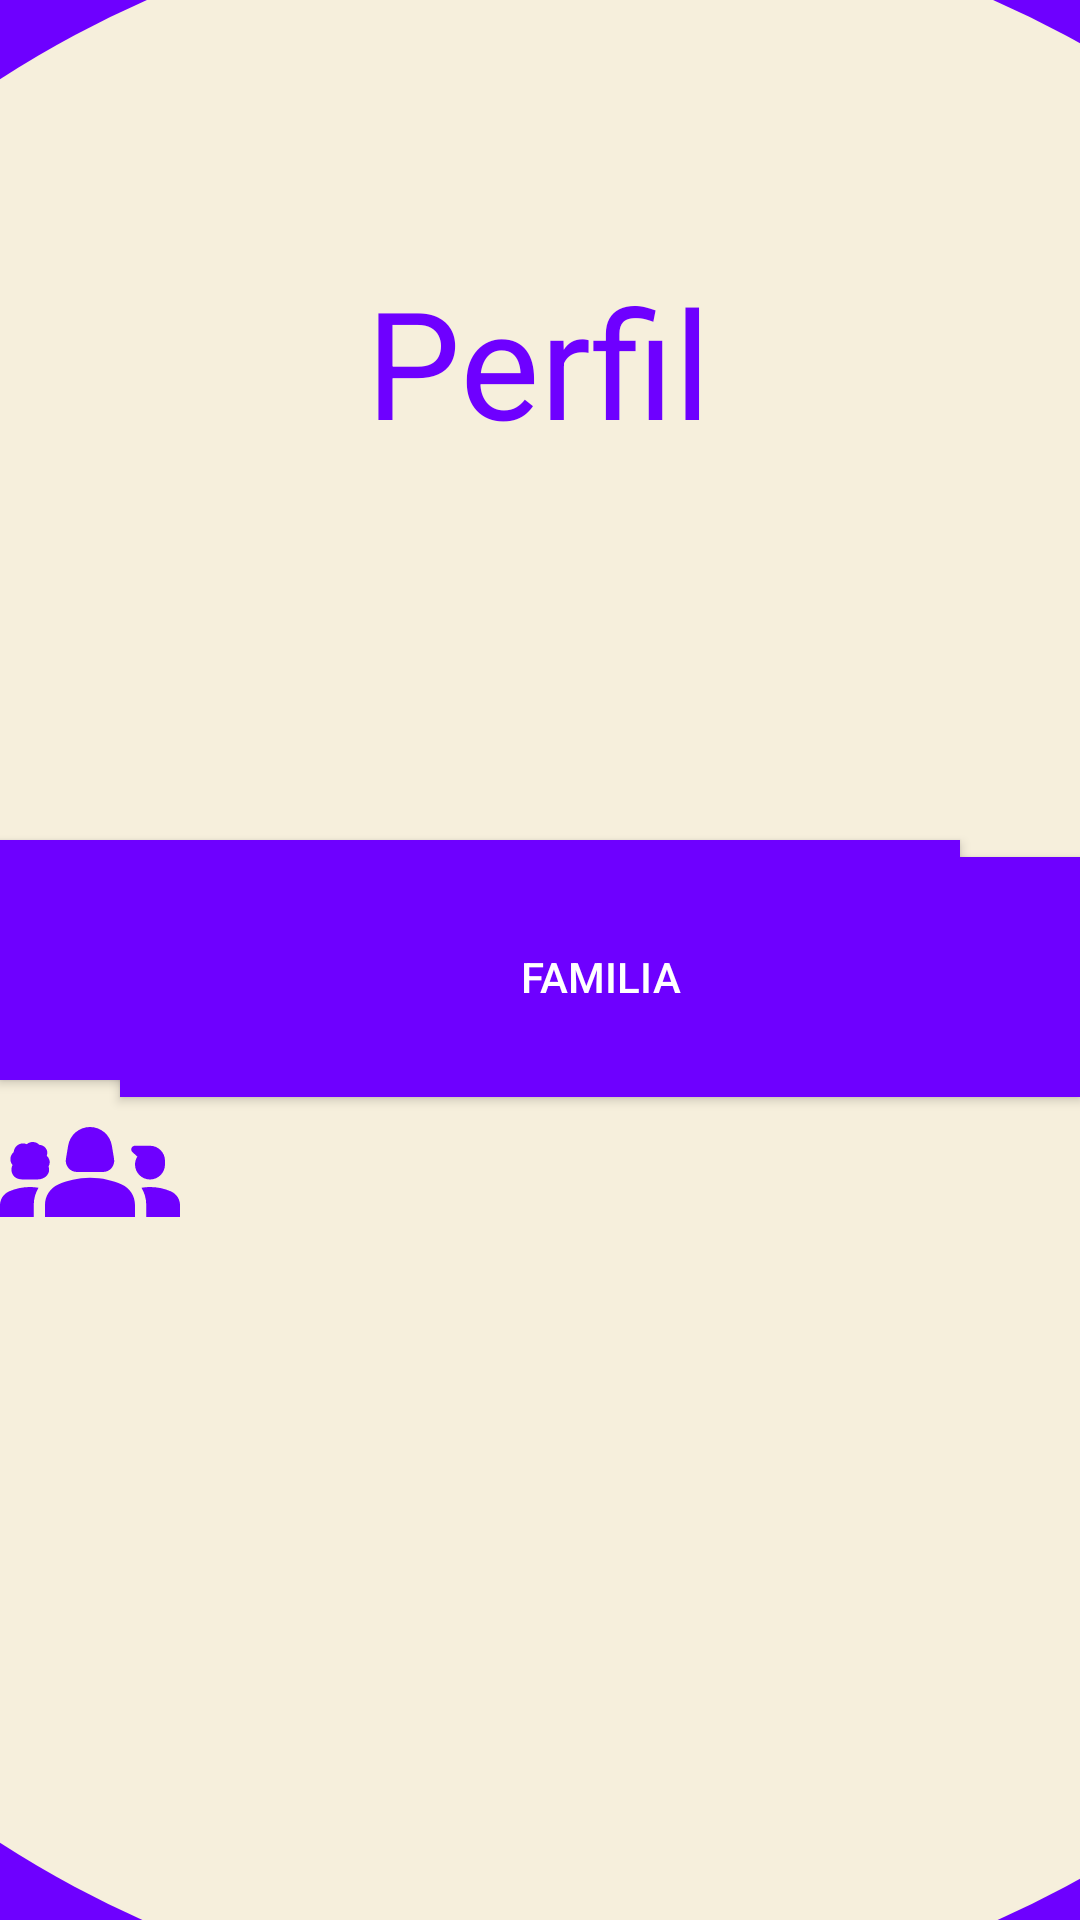

This screen was rendered from an Android layout file. Write that file and the resources it references.
<!-- AndroidManifest.xml: application theme Theme.AppCompat -->
<!-- res/layout/activity_perfil.xml -->
<?xml version="1.0" encoding="utf-8"?>
<androidx.constraintlayout.widget.ConstraintLayout xmlns:android="http://schemas.android.com/apk/res/android"
    xmlns:app="http://schemas.android.com/apk/res-auto"
    xmlns:tools="http://schemas.android.com/tools"
    android:layout_width="match_parent"
    android:layout_height="match_parent"
    android:background="@drawable/roxo"
    tools:context=".Perfil.Perfil"
    tools:ignore="MissingDefaultResource">

    <View
        android:id="@+id/circulo2"
        android:layout_width="700dp"
        android:layout_height="700dp"
        android:background="@drawable/circulo_bege"
        app:layout_constraintBottom_toBottomOf="parent"
        app:layout_constraintEnd_toEndOf="parent"
        app:layout_constraintHorizontal_bias="0.472"
        app:layout_constraintStart_toStartOf="parent"
        app:layout_constraintTop_toTopOf="parent"
        tools:ignore="MissingConstraints,VisualLintBounds" />


    <TextView
        android:layout_width="170dp"
        android:layout_height="80dp"
        android:text="@string/perfil"
        android:textAlignment="center"
        android:textColor="@color/azul"
        android:textSize="50sp"
        app:layout_constraintBottom_toTopOf="@+id/btn_meus"
        app:layout_constraintEnd_toEndOf="parent"
        app:layout_constraintHorizontal_bias="0.497"
        app:layout_constraintStart_toStartOf="parent"
        app:layout_constraintTop_toTopOf="@+id/circulo2"
        app:layout_constraintVertical_bias="0.508"
        tools:ignore="MissingConstraints,TextSizeCheck" />

    <View
        android:layout_width="60dp"
        android:layout_height="60dp"
        android:background="@drawable/eu2"
        app:layout_constraintBottom_toBottomOf="parent"
        app:layout_constraintEnd_toEndOf="parent"
        app:layout_constraintStart_toEndOf="@+id/btn_meus"
        app:layout_constraintTop_toTopOf="parent"
        tools:ignore="ContentDescription,MissingConstraints,VisualLintBounds" />

    <View
        android:layout_width="60dp"
        android:layout_height="60dp"
        android:background="@drawable/fam2"
        app:layout_constraintBottom_toBottomOf="parent"
        app:layout_constraintEnd_toStartOf="@+id/btn_familia"
        app:layout_constraintHorizontal_bias="0.0"
        app:layout_constraintStart_toStartOf="parent"
        app:layout_constraintTop_toTopOf="parent"
        app:layout_constraintVertical_bias="0.622"
        tools:ignore="ContentDescription,MissingConstraints,VisualLintBounds" />

    <ImageButton
        android:id="@+id/speak"
        android:layout_width="60dp"
        android:layout_height="60dp"
        android:layout_marginStart="12dp"
        android:layout_marginBottom="5dp"
        android:background="@drawable/som"
        app:layout_constraintBottom_toBottomOf="parent"
        app:layout_constraintEnd_toStartOf="@+id/btn_familia"
        app:layout_constraintStart_toStartOf="parent"
        app:layout_constraintTop_toBottomOf="@+id/circulo2"
        tools:ignore="ContentDescription,SpeakableTextPresentCheck,TouchTargetSizeCheck" />

    <Button
        android:id="@+id/btn_meus"
        android:layout_width="320dp"
        android:layout_height="80dp"
        android:background="@color/azul"
        android:text="@string/md"
        app:layout_constraintBottom_toBottomOf="@+id/circulo2"
        app:layout_constraintEnd_toEndOf="parent"
        app:layout_constraintHorizontal_bias="0.0"
        app:layout_constraintStart_toStartOf="parent"
        app:layout_constraintTop_toTopOf="@+id/circulo2"
        tools:ignore="MissingConstraints,TextSizeCheck,VisualLintBounds" />

    <Button
        android:id="@+id/btn_familia"
        android:layout_width="320dp"
        android:layout_height="80dp"
        android:layout_marginBottom="280dp"
        android:background="@color/azul"
        android:text="@string/familia"
        app:layout_constraintBottom_toBottomOf="parent"
        app:layout_constraintEnd_toEndOf="parent"
        app:layout_constraintHorizontal_bias="1.0"
        app:layout_constraintStart_toStartOf="parent"
        app:layout_constraintTop_toBottomOf="@+id/btn_meus"
        app:layout_constraintVertical_bias="0.933"
        tools:ignore="MissingConstraints,TextSizeCheck" />

</androidx.constraintlayout.widget.ConstraintLayout>
<!-- resources referenced by this layout -->
<resources>
  <color name="azul">#6e00ff</color>
  <!-- drawable circulo_bege (drawable) -->
  <?xml version="1.0" encoding="utf-8"?>
  <shape xmlns:android="http://schemas.android.com/apk/res/android">
  
      <solid android:color="@color/bege"/>
      <corners android:radius="10000dp"/>
  
  </shape>
  <!-- drawable eu2 (drawable) -->
  <vector android:height="24dp" android:tint="#6E00FF"
      android:viewportHeight="24" android:viewportWidth="24"
      android:width="24dp" xmlns:android="http://schemas.android.com/apk/res/android">
      <path android:fillColor="@android:color/white" android:pathData="M12,5.9c1.16,0 2.1,0.94 2.1,2.1s-0.94,2.1 -2.1,2.1S9.9,9.16 9.9,8s0.94,-2.1 2.1,-2.1m0,9c2.97,0 6.1,1.46 6.1,2.1v1.1L5.9,18.1L5.9,17c0,-0.64 3.13,-2.1 6.1,-2.1M12,4C9.79,4 8,5.79 8,8s1.79,4 4,4 4,-1.79 4,-4 -1.79,-4 -4,-4zM12,13c-2.67,0 -8,1.34 -8,4v3h16v-3c0,-2.66 -5.33,-4 -8,-4z"/>
  </vector>
  <!-- drawable fam2 (drawable) -->
  <vector android:height="24dp" android:tint="#6E00FF"
      android:viewportHeight="24" android:viewportWidth="24"
      android:width="24dp" xmlns:android="http://schemas.android.com/apk/res/android">
      <path android:fillColor="@android:color/white" android:pathData="M10.27,12h3.46c0.93,0 1.63,-0.83 1.48,-1.75l-0.3,-1.79C14.67,7.04 13.44,6 12,6S9.33,7.04 9.09,8.47l-0.3,1.79C8.64,11.17 9.34,12 10.27,12z"/>
      <path android:fillColor="@android:color/white" android:pathData="M1.66,11.11c-0.13,0.26 -0.18,0.57 -0.1,0.88c0.16,0.69 0.76,1.03 1.53,1c0,0 1.49,0 1.95,0c0.83,0 1.51,-0.58 1.51,-1.29c0,-0.14 -0.03,-0.27 -0.07,-0.4c-0.01,-0.03 -0.01,-0.05 0.01,-0.08c0.09,-0.16 0.14,-0.34 0.14,-0.53c0,-0.31 -0.14,-0.6 -0.36,-0.82c-0.03,-0.03 -0.03,-0.06 -0.02,-0.1c0.07,-0.2 0.07,-0.43 0.01,-0.65C6.1,8.69 5.71,8.4 5.27,8.38c-0.03,0 -0.05,-0.01 -0.07,-0.03C5.03,8.14 4.72,8 4.37,8C4.07,8 3.8,8.1 3.62,8.26C3.59,8.29 3.56,8.29 3.53,8.28c-0.14,-0.06 -0.3,-0.09 -0.46,-0.09c-0.65,0 -1.18,0.49 -1.24,1.12c0,0.02 -0.01,0.04 -0.03,0.06c-0.29,0.26 -0.46,0.65 -0.41,1.05c0.03,0.22 0.12,0.43 0.25,0.6C1.67,11.04 1.67,11.08 1.66,11.11z"/>
      <path android:fillColor="@android:color/white" android:pathData="M16.24,13.65c-1.17,-0.52 -2.61,-0.9 -4.24,-0.9c-1.63,0 -3.07,0.39 -4.24,0.9C6.68,14.13 6,15.21 6,16.39V18h12v-1.61C18,15.21 17.32,14.13 16.24,13.65z"/>
      <path android:fillColor="@android:color/white" android:pathData="M1.22,14.58C0.48,14.9 0,15.62 0,16.43V18l4.5,0v-1.61c0,-0.83 0.23,-1.61 0.63,-2.29C4.76,14.04 4.39,14 4,14C3.01,14 2.07,14.21 1.22,14.58z"/>
      <path android:fillColor="@android:color/white" android:pathData="M22.78,14.58C21.93,14.21 20.99,14 20,14c-0.39,0 -0.76,0.04 -1.13,0.1c0.4,0.68 0.63,1.46 0.63,2.29V18l4.5,0v-1.57C24,15.62 23.52,14.9 22.78,14.58z"/>
      <path android:fillColor="@android:color/white" android:pathData="M22,11v-0.5c0,-1.1 -0.9,-2 -2,-2h-2c-0.42,0 -0.65,0.48 -0.39,0.81l0.7,0.63C18.12,10.25 18,10.61 18,11c0,1.1 0.9,2 2,2S22,12.1 22,11z"/>
  </vector>
  <!-- drawable roxo (drawable) -->
  <?xml version="1.0" encoding="utf-8"?>
  <shape xmlns:android="http://schemas.android.com/apk/res/android">
      <gradient
          android:endColor="@color/azul"
          android:centerX="@color/azul"
          android:startColor="@color/azul"
          />
  </shape>
  <!-- drawable som (drawable) -->
  <vector android:autoMirrored="true" android:height="24dp"
      android:tint="#F6EFDC" android:viewportHeight="24"
      android:viewportWidth="24" android:width="24dp" xmlns:android="http://schemas.android.com/apk/res/android">
      <path android:fillColor="@android:color/white" android:pathData="M3,9v6h4l5,5L12,4L7,9L3,9zM16.5,12c0,-1.77 -1.02,-3.29 -2.5,-4.03v8.05c1.48,-0.73 2.5,-2.25 2.5,-4.02zM14,3.23v2.06c2.89,0.86 5,3.54 5,6.71s-2.11,5.85 -5,6.71v2.06c4.01,-0.91 7,-4.49 7,-8.77s-2.99,-7.86 -7,-8.77z"/>
  </vector>
  <string name="familia">Familia</string>
  <string name="md">Meus Dados</string>
  <string name="perfil">Perfil</string>
  <color name="bege">#f6efdc</color>
</resources>
